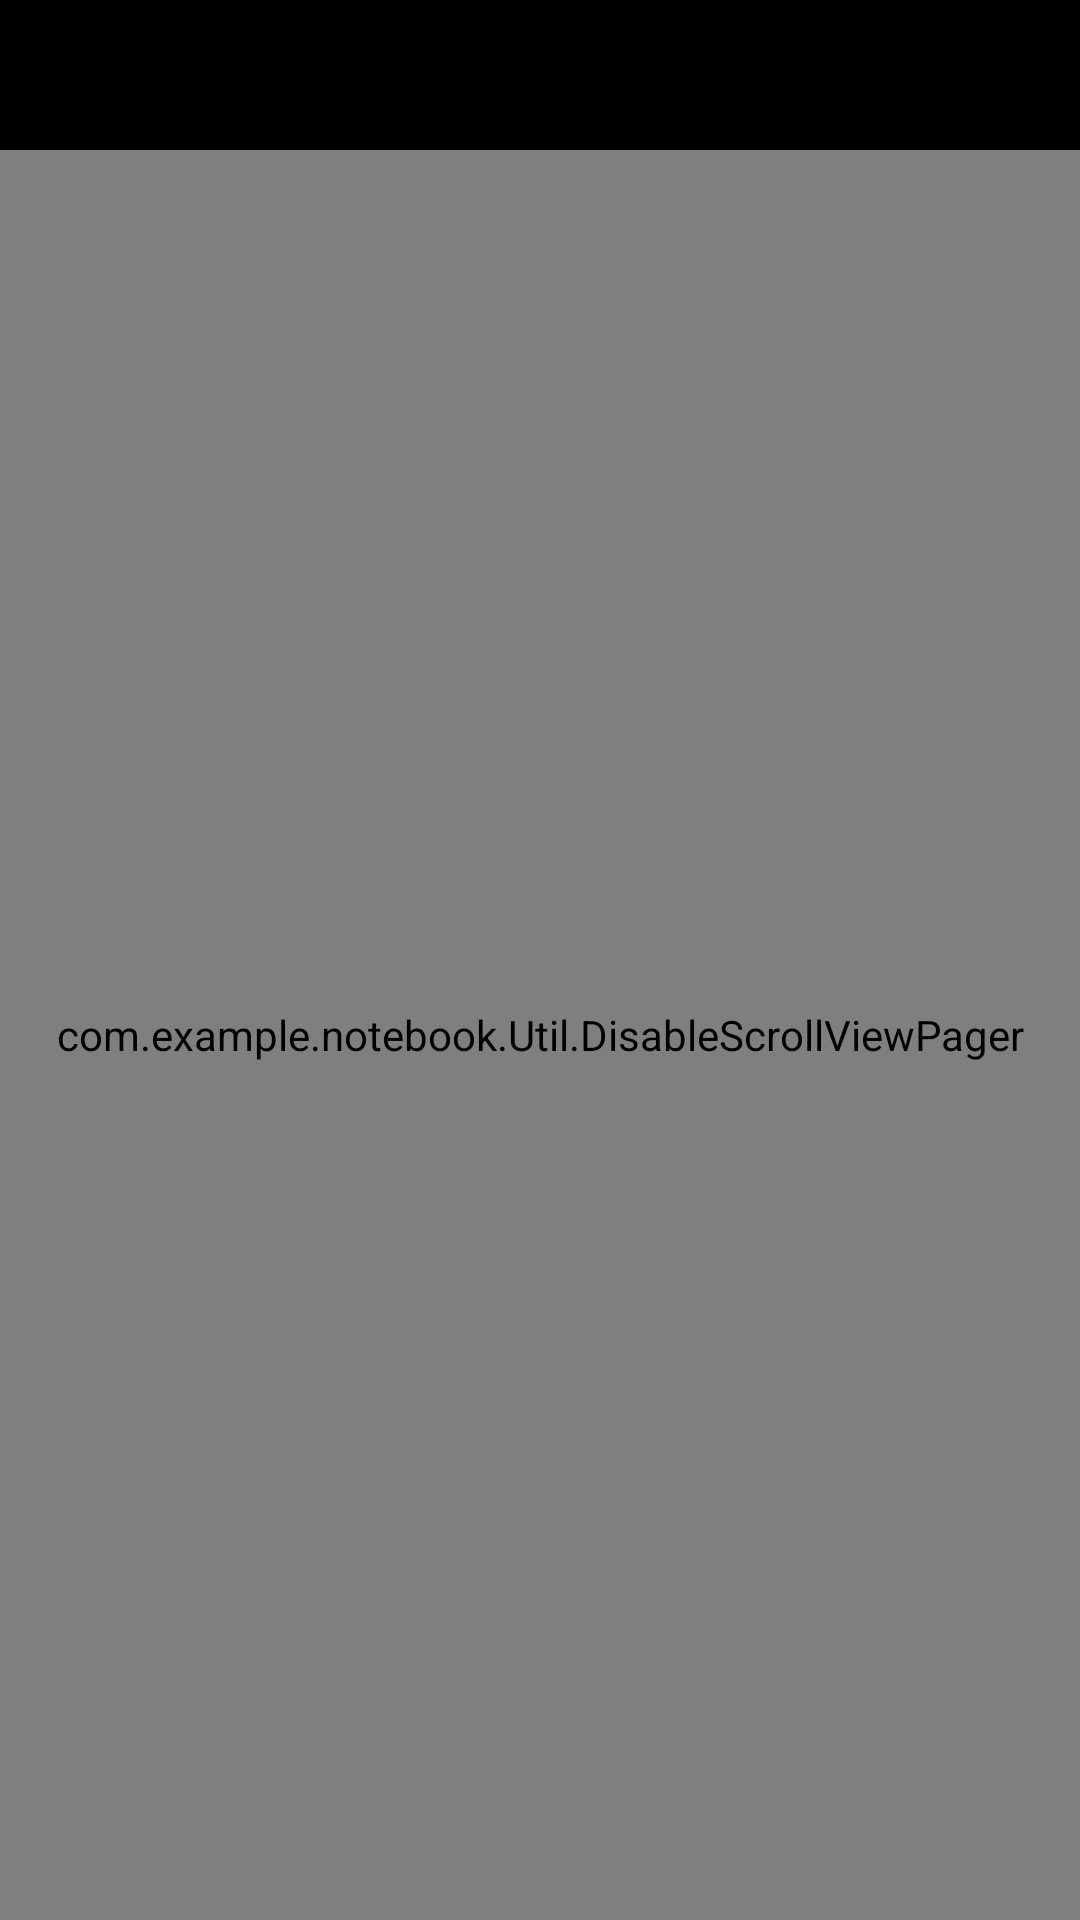

Android layout source for this screen:
<!-- AndroidManifest.xml: application theme AppTheme -->
<!-- res/layout/activity_main.xml -->
<?xml version="1.0" encoding="utf-8"?>
<LinearLayout xmlns:android="http://schemas.android.com/apk/res/android"
    xmlns:app="http://schemas.android.com/apk/res-auto"
    xmlns:tools="http://schemas.android.com/tools"
    android:layout_width="match_parent"
    android:layout_height="match_parent"
    tools:context=".MainActivity"
    android:orientation="vertical">
    <android.support.design.widget.TabLayout
        android:id="@+id/tab_layout"
        android:layout_width="match_parent"
        android:layout_height="50dp"
        app:tabMaxWidth="0dp"
        app:tabGravity="fill"
        app:tabMode="fixed"
        android:background="@color/black"
        app:tabTextColor="@color/white"
        app:tabIndicatorColor="@color/white"/>
    <com.example.notebook.Util.DisableScrollViewPager
        android:id="@+id/main_view_pager"
        android:layout_width="match_parent"
        android:layout_height="match_parent"
        />
</LinearLayout>
<!-- resources referenced by this layout -->
<resources>
  <color name="black">#000000</color>
  <color name="white">#ffffff</color>
  <style name="AppTheme" parent="Theme.AppCompat.Light.NoActionBar">
          
          <item name="colorPrimary">@color/colorPrimary</item>
          <item name="colorPrimaryDark">@color/colorPrimaryDark</item>
          <item name="colorAccent">@color/colorAccent</item>
          <item name="android:windowFullscreen">true</item>
      </style>
  <color name="colorPrimary">#008577</color>
  <color name="colorPrimaryDark">#00574B</color>
  <color name="colorAccent">#D81B60</color>
</resources>
